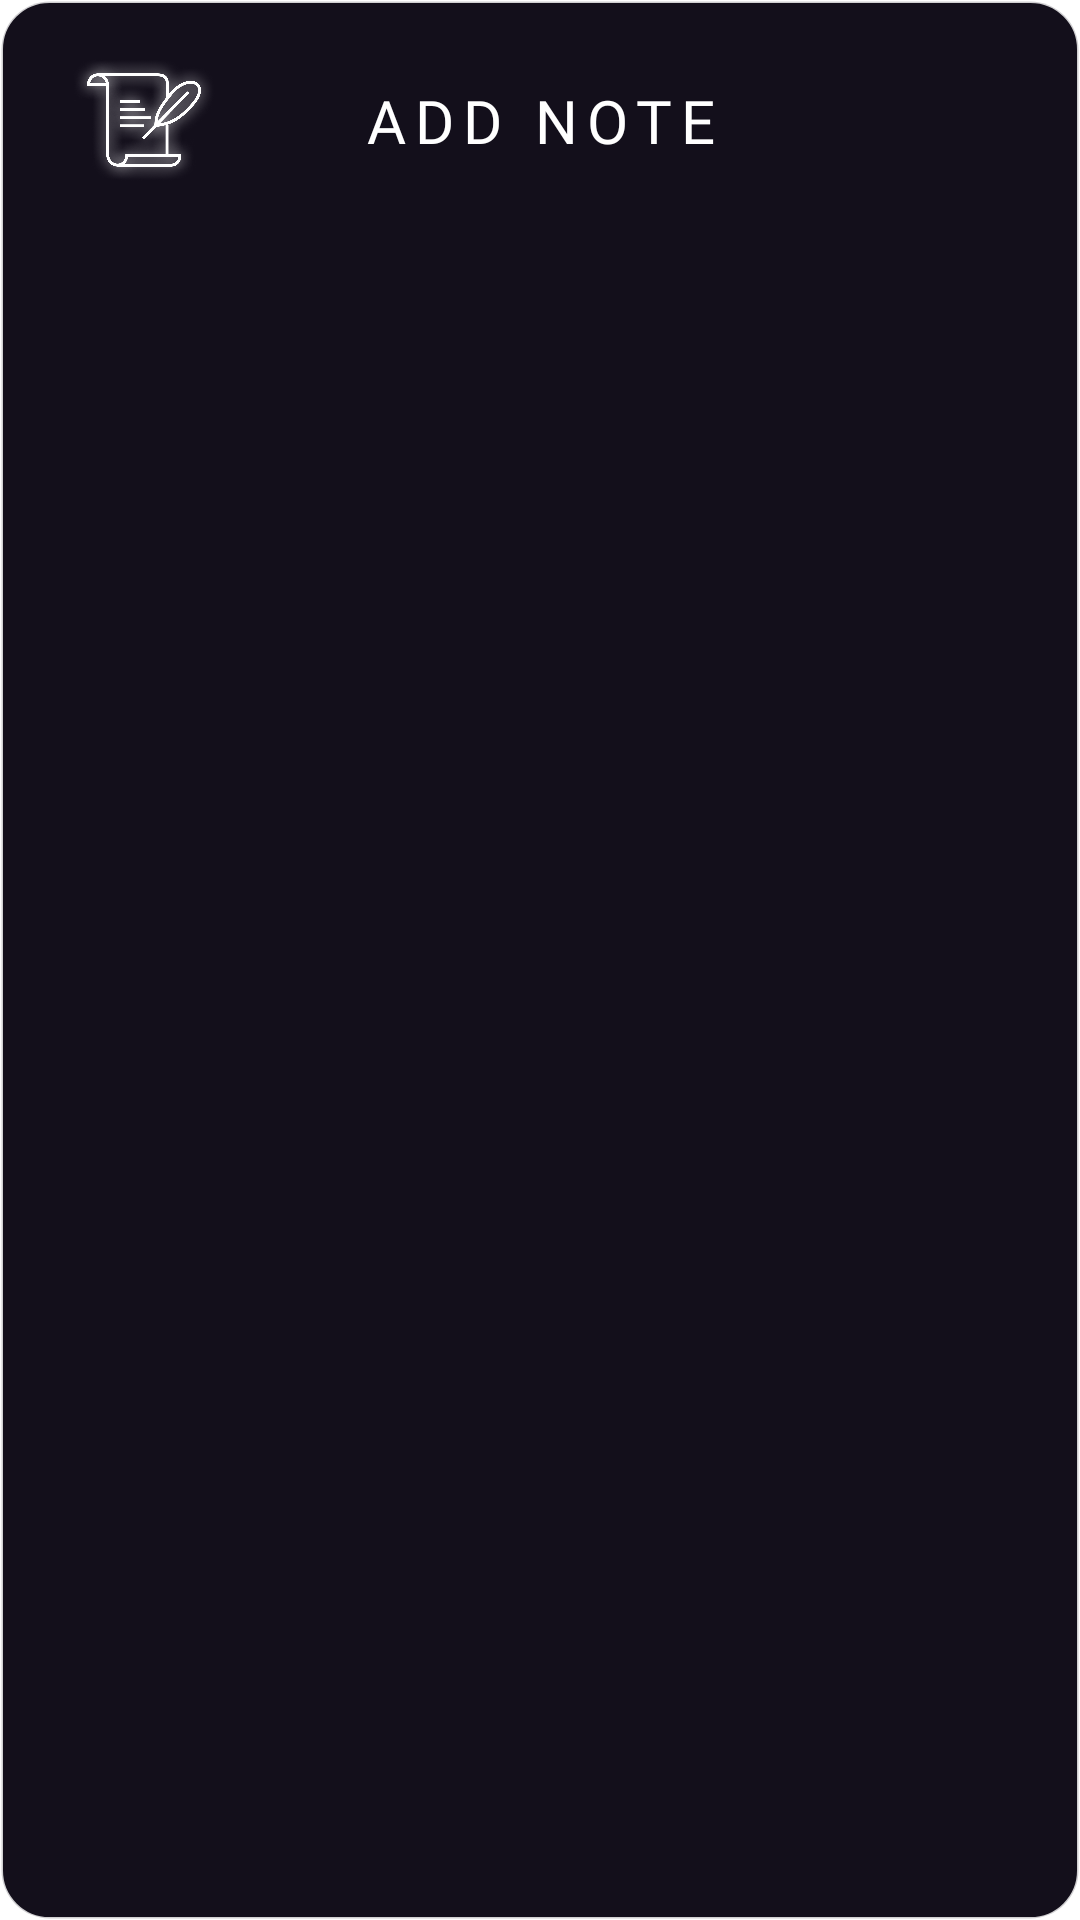

Reconstruct the res/layout file that produces this screen, plus the resources it refers to.
<!-- AndroidManifest.xml: application theme Theme.CornerPocket -->
<!-- res/layout/note_component.xml -->
<?xml version="1.0" encoding="utf-8"?>
<androidx.constraintlayout.widget.ConstraintLayout
    android:id="@+id/note_component"
    xmlns:android="http://schemas.android.com/apk/res/android"
    xmlns:tools="http://schemas.android.com/tools"
    android:layout_width="match_parent"
    android:layout_height="wrap_content"
    xmlns:app="http://schemas.android.com/apk/res-auto"
    android:background="@drawable/dialog_border">

    
    <androidx.constraintlayout.widget.ConstraintLayout
        android:id="@+id/addNote"
        android:paddingTop="16dp"
        android:paddingStart="24dp"
        android:paddingEnd="24dp"
        android:paddingBottom="16dp"
        android:layout_width="match_parent"
        android:layout_height="wrap_content"
        app:layout_constraintTop_toTopOf="parent">

        <ImageView
            android:id="@+id/note_icon"
            style="@style/iconSize"
            android:contentDescription="@string/info_icon"
            android:src="@drawable/note_icon_white"
            app:layout_constraintStart_toStartOf="parent"
            app:layout_constraintTop_toTopOf="parent" />

        <TextView
            android:id="@+id/noteText"
            style="@style/h2"
            android:layout_width="0dp"
            android:layout_height="wrap_content"
            android:text="@string/add_note"
            app:layout_constraintBottom_toBottomOf="@+id/note_icon"
            app:layout_constraintEnd_toEndOf="parent"
            app:layout_constraintStart_toStartOf="parent"
            app:layout_constraintTop_toTopOf="@+id/note_icon" />

        <com.google.android.material.textfield.TextInputLayout
            android:id="@+id/noteTextField"
            style="@style/TextInputLayout"
            android:layout_marginTop="16dp"
            android:hint="Add some details about your game!"
            tools:visibility="visible"
            android:visibility="gone"
            app:layout_constraintBottom_toBottomOf="parent"
            app:layout_constraintEnd_toEndOf="parent"
            app:layout_constraintStart_toStartOf="parent"
            app:layout_constraintTop_toBottomOf="@+id/note_icon">

            <com.google.android.material.textfield.TextInputEditText
                android:id="@+id/noteInputText"
                style="@style/TextInputEditText"
                android:inputType="textMultiLine"
                android:maxLength="1000"
                android:layout_width="match_parent"
                android:layout_height="wrap_content" />

        </com.google.android.material.textfield.TextInputLayout>

    </androidx.constraintlayout.widget.ConstraintLayout>

</androidx.constraintlayout.widget.ConstraintLayout>
<!-- resources referenced by this layout -->
<resources>
  <!-- drawable dialog_border (drawable) -->
  <shape xmlns:android="http://schemas.android.com/apk/res/android"
      android:shape="rectangle">
  
      <stroke
          android:width="1dp"
          android:color="@color/white_80"/>
  
      <solid android:color="@color/dark_primary"/>
  
      <corners android:radius="16dp" />
  
  </shape>
  <!-- drawable note_icon_white: png bitmap (drawable, 364157 bytes) -->
  <string name="add_note">Add note</string>
  <string name="info_icon">Info icon</string>
  <style name="TextInputEditText">
          <item name="android:layout_width">match_parent</item>
          <item name="android:layout_height">wrap_content</item>
          <item name="android:inputType">textCapSentences|textAutoCorrect</item>
          <item name="android:background">@color/transparant</item>
          <item name="android:textColor">@color/white</item>
          <item name="android:fontFamily">@font/jost_regular</item>
          <item name="android:maxLength">20</item>
      </style>
  <style name="TextInputLayout">
          <item name="android:layout_width">0dp</item>
          <item name="android:layout_height">wrap_content</item>
          <item name="errorTextColor">@color/white_80</item>
          <item name="hintTextColor">@color/white_80</item>
          <item name="android:textColorHint">@color/white_80</item>
          <item name="android:background">@drawable/white_square_border</item>
      </style>
  <style name="h2">
          <item name="android:layout_width">wrap_content</item>
          <item name="android:layout_height">wrap_content</item>
          <item name="android:fontFamily">@font/jost_regular</item>
          <item name="android:textAlignment">center</item>
          <item name="android:textColor">@color/white</item>
          <item name="android:textSize">20sp</item>
          <item name="android:textAllCaps">true</item>
          <item name="android:letterSpacing">.15</item>
      </style>
  <style name="iconSize">
          <item name="android:layout_width">48dp</item>
          <item name="android:layout_height">48dp</item>
      </style>
  <style name="Theme.CornerPocket" parent="Theme.MaterialComponents.DayNight.DarkActionBar">
          
          <item name="colorPrimary">@color/cyan</item>
          <item name="colorPrimaryVariant">@color/purple</item>
          <item name="colorOnPrimary">@color/white</item>
          
          <item name="colorSecondary">@color/cyan</item>
          <item name="colorSecondaryVariant">@color/purple</item>
          <item name="colorOnSecondary">@color/dark_primary</item>
          
          <item name="android:statusBarColor">?attr/colorOnSecondary</item>
          
      </style>
  <color name="white_80">#CCFFFFFF</color>
  <color name="dark_primary">#130F1B</color>
  <color name="white">#FFFFFFFF</color>
  <!-- drawable white_square_border (drawable) -->
  <shape xmlns:android="http://schemas.android.com/apk/res/android"
      android:shape="rectangle">
  
      <stroke
          android:width="2dp"
          android:color="@color/white_80"/>
  
  </shape>
  <color name="cyan">#28E7C4</color>
  <color name="purple">#711DB1</color>
</resources>
